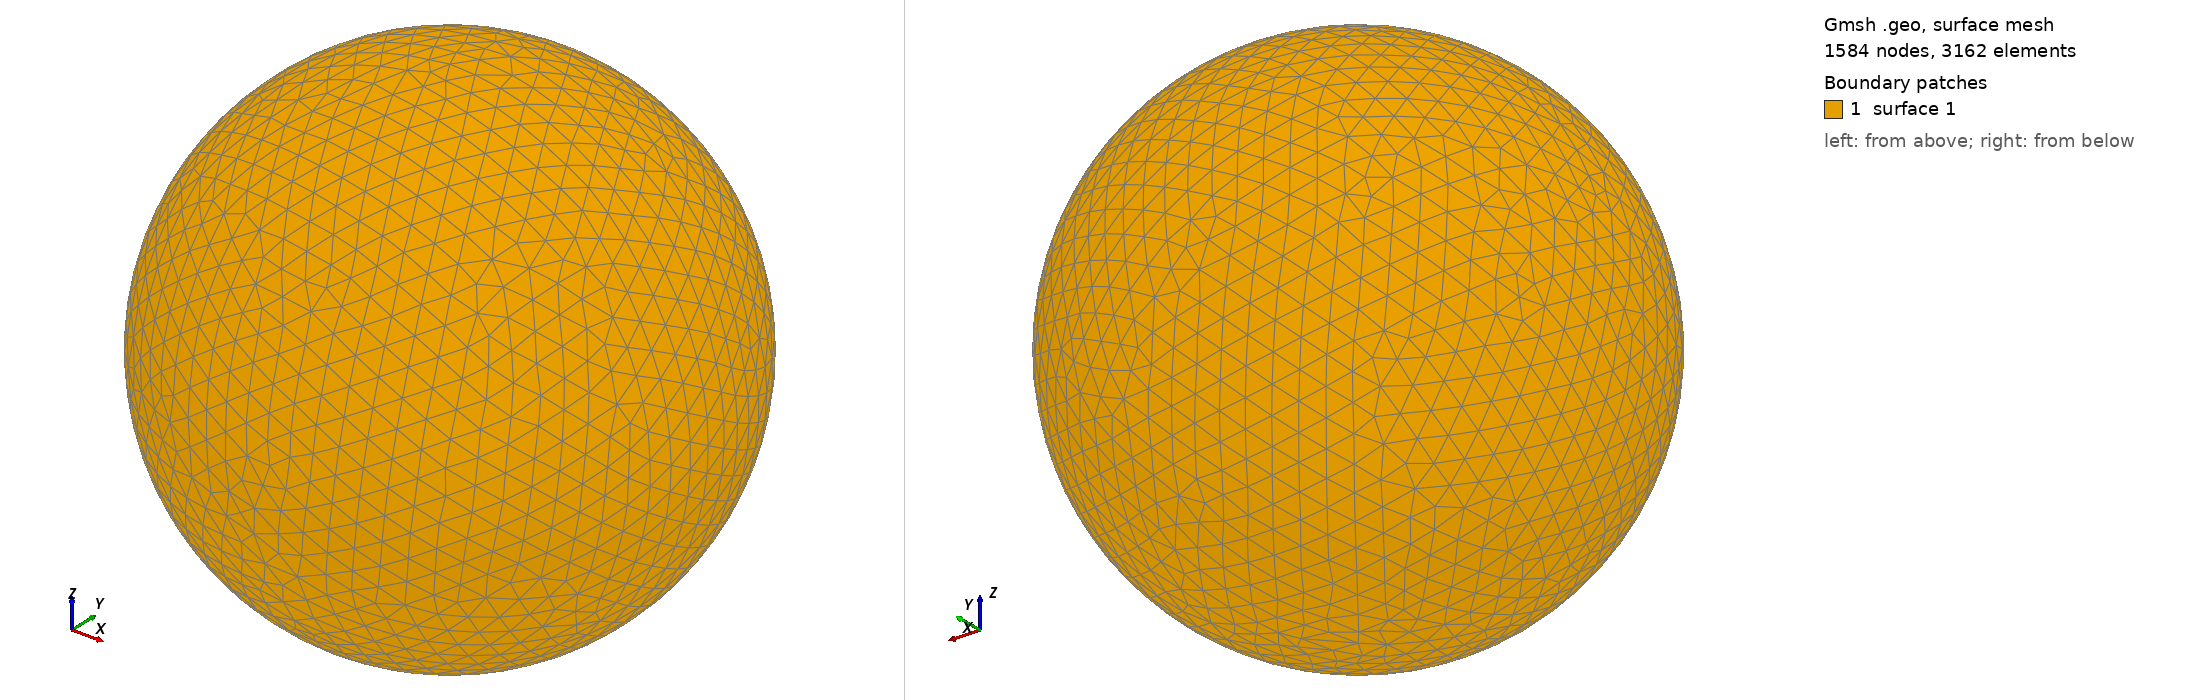

Gmsh geometry script, surface-meshed: 1584 nodes, 3162 surface elements. Boundary patches (legend numbers): 1 surface 1. Left view from above one corner, right view from below the opposite corner. The script declares no physical surfaces, so the legend lists its geometric surfaces. The drawing asked Gmsh for element sizes between 1% and 20% of the model's largest extent; the script's own settings can give other sizes.

=== shot1263.geo (drawn) ===
SetFactory("OpenCASCADE");
Point(1) = {0,0,0,0};
Sphere(1) = {0,0,0,0.03358000};
MeshSize{ PointsOf{ Surface{:}; } } = 0.003358000;
Mesh.ElementOrder=1;
Mesh.Format=39;
